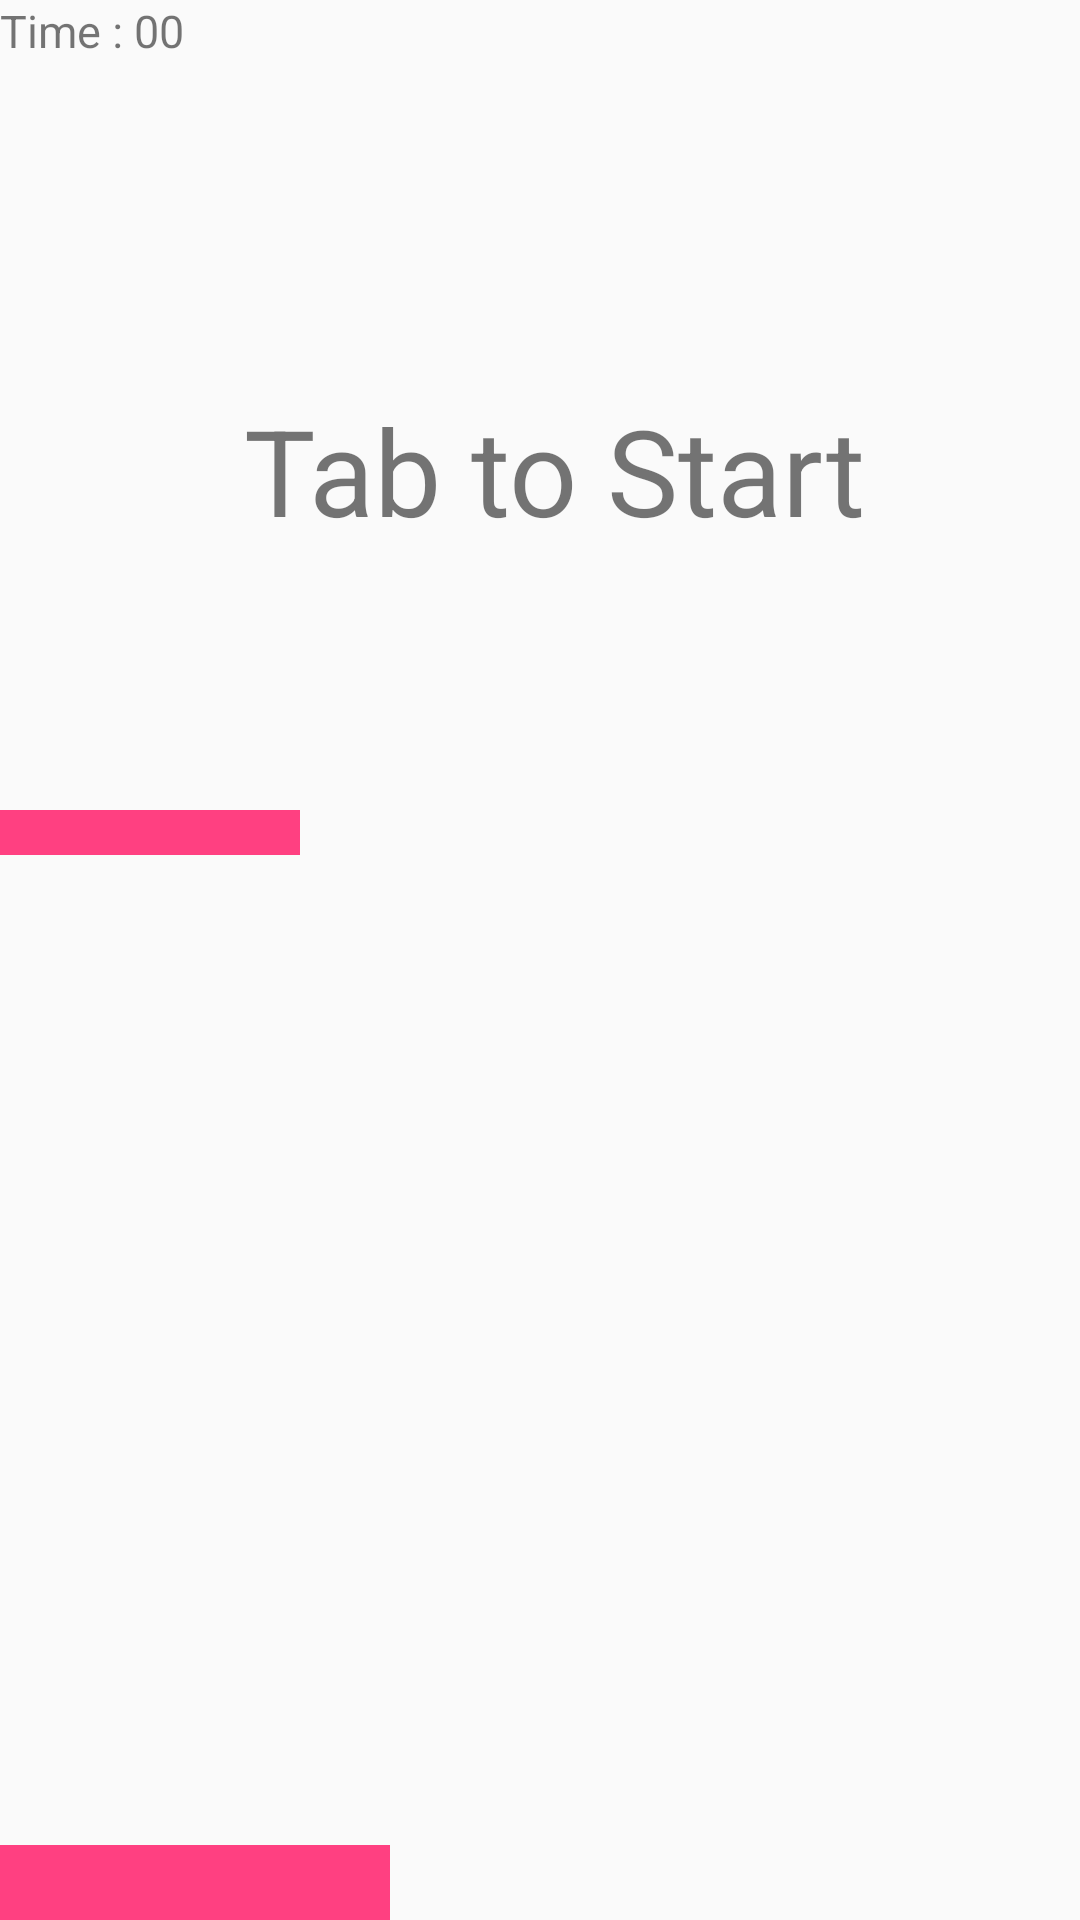

Layout XML and referenced resources for this Android screen:
<!-- AndroidManifest.xml: application theme AppTheme -->
<!-- res/layout/bouncy_ball_stage2.xml -->
<?xml version="1.0" encoding="utf-8"?>
<LinearLayout xmlns:android="http://schemas.android.com/apk/res/android"
    xmlns:tools="http://schemas.android.com/tools"
    android:id="@+id/activity_main"
    android:layout_width="match_parent"
    android:layout_height="match_parent"
    android:orientation="vertical">

    <FrameLayout
        android:id="@+id/frame"
        android:layout_width="match_parent"
        android:layout_height="match_parent">

        <ImageView
            android:id="@+id/redy"
            android:layout_width="20dp"
            android:layout_height="20dp"
            android:src="@drawable/redy" />
        <ImageView
            android:id="@+id/star"
            android:layout_width="20dp"
            android:layout_height="20dp"
            android:layout_marginTop="90dp"
            android:layout_marginLeft="320dp"
            android:src="@drawable/star" />
        <TextView
            android:text="Time : 00"
            android:textSize="15dp"
            android:layout_width="match_parent"
            android:layout_height="40dp"
            android:id="@+id/timerText" />


        <ImageView
            android:id="@+id/block1"
            android:layout_width="130dp"
            android:layout_height="25dp"
            android:layout_gravity="bottom"
            android:background="@color/colorAccent"/>

        <ImageView
            android:id="@+id/block2"
            android:layout_width="100dp"
            android:layout_height="15dp"
            android:layout_marginTop="270dp"
            android:background="@color/colorAccent"/>
        <ImageView
            android:id="@+id/block3"
            android:layout_width="66dp"
            android:layout_height="170dp"
            android:layout_marginTop="60dp"
            android:layout_marginLeft="380dp"
            android:background="@color/colorAccent"/>

        <ImageView
            android:id="@+id/block4"
            android:layout_width="66dp"
            android:layout_height="190dp"
            android:layout_marginTop="10dp"
            android:layout_marginLeft="500dp"
            android:background="@color/colorAccent"/>

        <TextView
            android:id="@+id/startLabel"
            android:layout_width="wrap_content"
            android:layout_height="wrap_content"
            android:layout_gravity="center_horizontal"
            android:layout_marginTop="130dp"
            android:paddingLeft="10dp"
            android:text="Tab to Start"
            android:textSize="40sp" />

    </FrameLayout>
</LinearLayout>
<!-- resources referenced by this layout -->
<resources>
  <color name="colorAccent">#FF4081</color>
  <style name="AppTheme" parent="Theme.AppCompat.Light.DarkActionBar">
          
          <item name="colorPrimary">@color/colorPrimary</item>
          <item name="colorPrimaryDark">@color/colorPrimaryDark</item>
          <item name="colorAccent">@color/colorAccent</item>
          <item name="windowActionBar">false</item>
          <item name="windowNoTitle">true</item>
      </style>
  <color name="colorPrimary">#3F51B5</color>
  <color name="colorPrimaryDark">#303F9F</color>
</resources>
